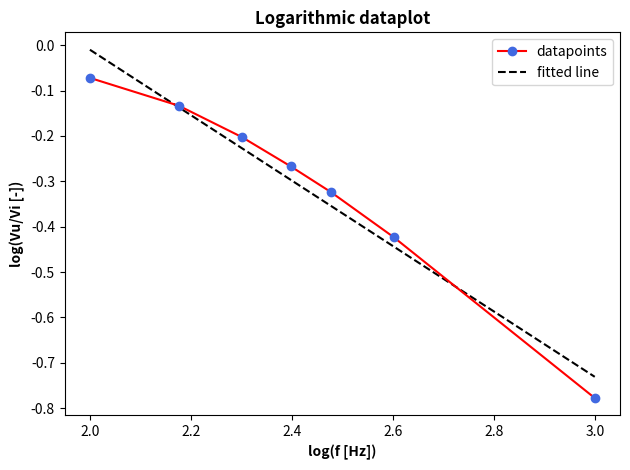

Recreate this plot in Python.
import numpy as np
import matplotlib.pyplot as plt
from scipy import stats

frekvens_inn = np.array([1e2, 150, 200, 250, 300, 400, 1e3, 1e4, 1e5, 1e6])
frekvens_ut = np.array([1e2, 150, 200, 250, 300, 400, 1e3, 10.3e3, 12e3, 7e3])
A_ut = np.array([1.67, 1.425, 1.214, 1.046, 912e-3, 722e-3, 316.3e-3, 51.9e-3, 26e-3, 24.5e-3])
A_inn = np.array([1.971, 1.937, 1.935, 1.935, 1.921, 1.914, 1.896, 1.89, 1.896, 1.522])


VuPVi = A_ut / A_inn

fig = plt.figure()
ax1 = fig.add_subplot()

logy = np.log10(VuPVi[0:7])
logx1 = np.log10(frekvens_inn[0:7])

p1 = stats.linregress(logx1, logy)

logfit1 = np.poly1d(p1[:2])

ax1.plot(logx1, logy, color='r', marker='o', markerfacecolor='royalblue', markeredgecolor='royalblue', label='datapoints', zorder=3)
# plt.show()

t = np.linspace(logx1[0], logx1[-1], 300)
print(p1)
ax1.plot(t, logfit1(t), 'k', linestyle='dashed', label='fitted line')
plt.title('Logarithmic dataplot', weight='bold')
plt.xlabel('log(f [Hz])', weight='bold')
plt.ylabel('log(Vu/Vi [-])', weight='bold')
1

plt.legend()
fig.tight_layout()
plt.show()

R = 10e3
b = p1[1]
dR = 0.06e3
db = p1[-1]
C = 1 / (R*10**b)
dC = np.sqrt((dR / (R**2 * 10**b))**2 + (np.log(10)*db/(R*10**b))**2)
print(C, dC)
